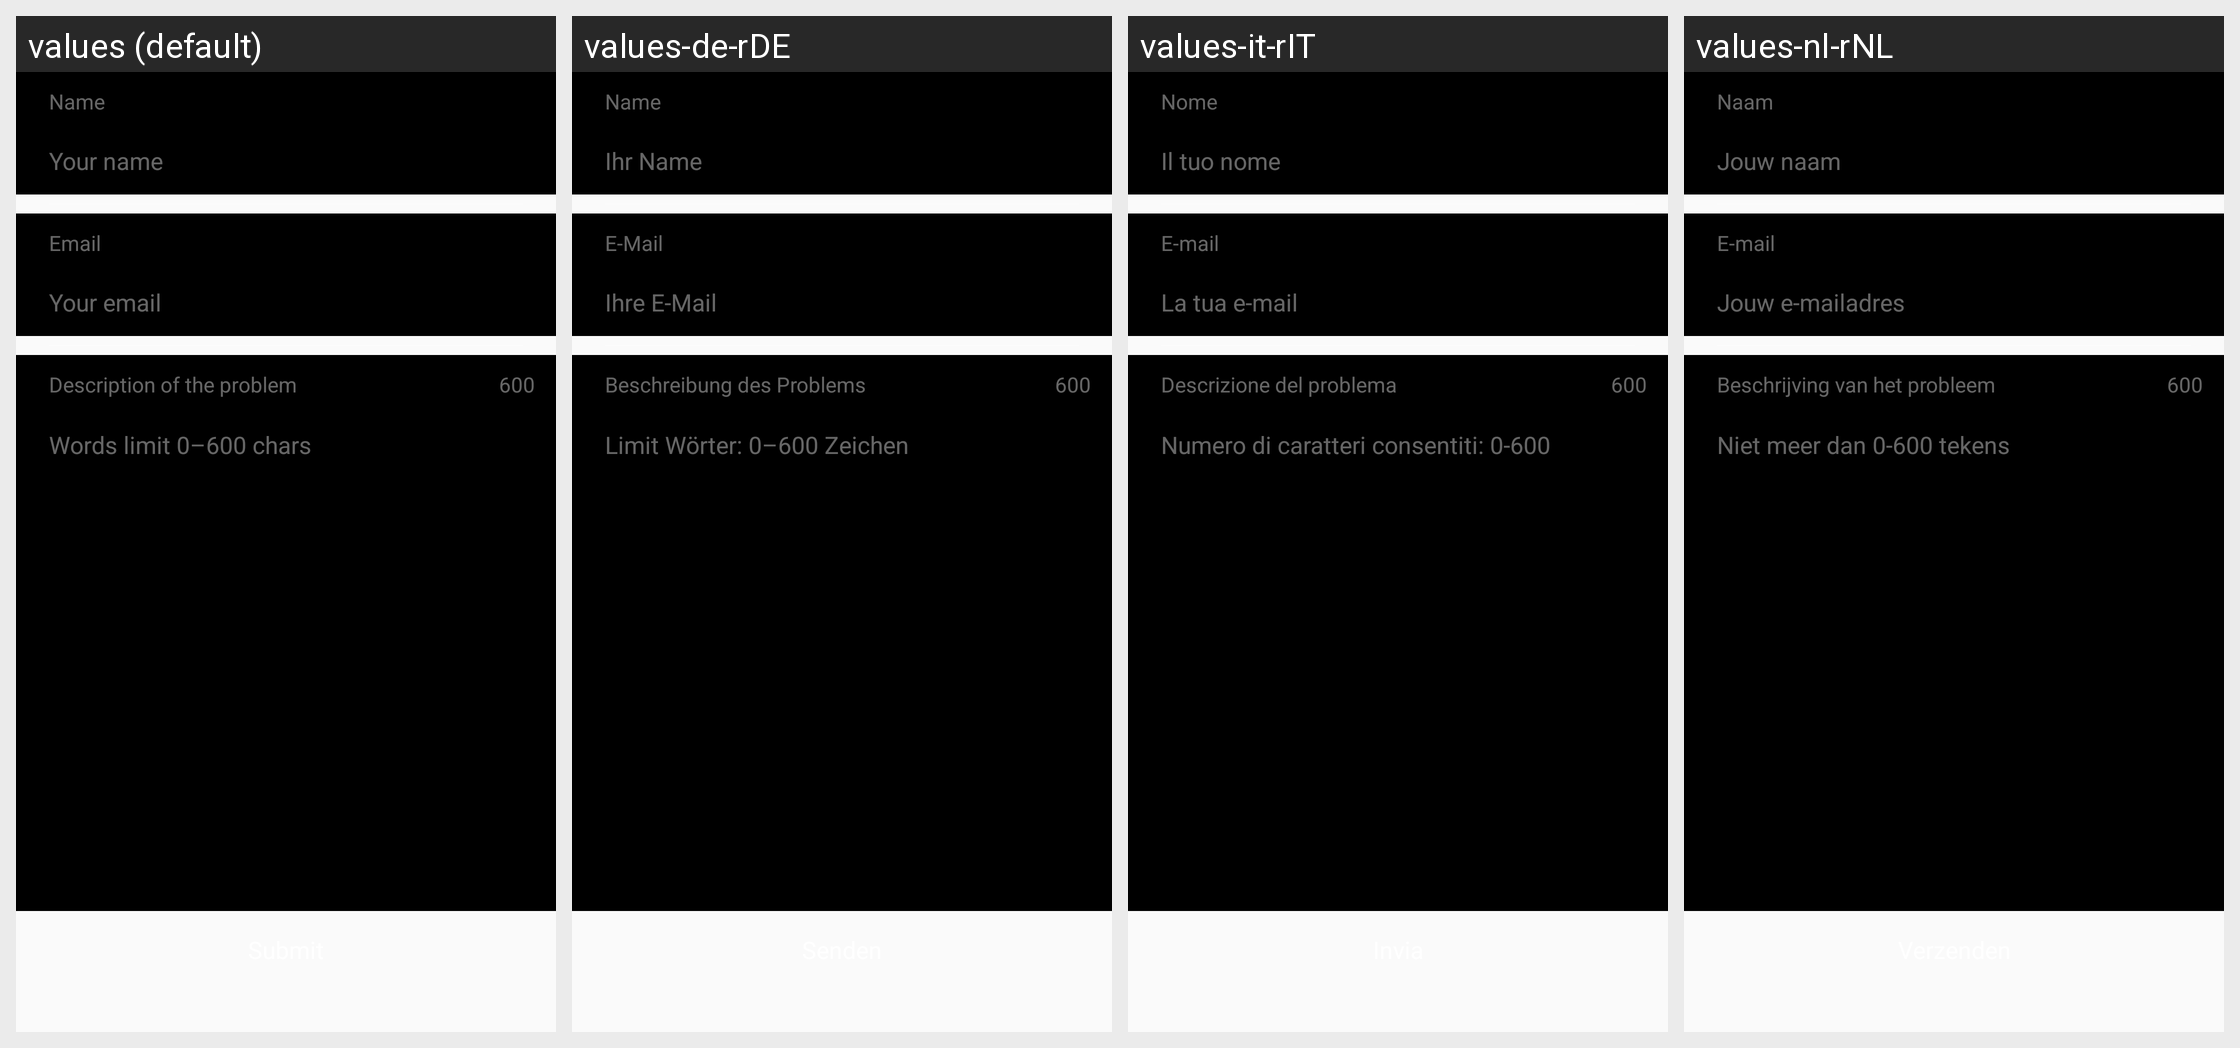

The Android screen above is rendered under several locales of the same app. Produce the string resources it draws, with the default and per-locale values.
Android screen res/layout/fragment_support_and_feedback.xml rendered under 4 locales, left to right: values (default), values-de-rDE, values-it-rIT, values-nl-rNL. Device: Nexus 5 (rendered at 1080×1920; each locale shown at half size, 540×960, under a caption strip naming it); theme AppTheme.
Other locales in the repository, not shown: values-af, values-ar, values-bg, values-bn, values-bn-rBD, values-ca, values-cs, values-da, values-de, values-el, values-en-rGB, values-es, values-es-rES, values-fa, values-fi, values-fr, values-fr-rFR, values-gu, values-hi, values-hr, values-hu, values-in, values-it, values-iw, values-ja, values-ja-rJP, values-kn, values-ko, values-mr, values-ms, values-nb, values-nl, values-pl, values-pt, values-pt-rPT, values-ro, values-ru, values-ru-rRU, values-sk, values-sr, values-sv, values-ta, values-th, values-tl, values-tr, values-uk, values-ur, values-vi, values-zh-rCN, values-zh-rHK, values-zh-rTW.
Strings drawn on this screen, with the default value and each locale's value (text and hints the layout hard-codes, and strings that could not be matched under every locale, appear in the picture but are not listed):

setting_support_and_feedback_name
  values: Name
  values-de-rDE: Name
  values-it-rIT: Nome
  values-nl-rNL: Naam

setting_support_and_feedback_name_hint
  values: Your name
  values-de-rDE: Ihr Name
  values-it-rIT: Il tuo nome
  values-nl-rNL: Jouw naam

setting_support_and_feedback_email
  values: Email
  values-de-rDE: E-Mail
  values-it-rIT: E-mail
  values-nl-rNL: E-mail

setting_support_and_feedback_email_hint
  values: Your email
  values-de-rDE: Ihre E-Mail
  values-it-rIT: La tua e-mail
  values-nl-rNL: Jouw e-mailadres

setting_support_and_feedback_description
  values: Description of the problem
  values-de-rDE: Beschreibung des Problems
  values-it-rIT: Descrizione del problema
  values-nl-rNL: Beschrijving van het probleem

setting_support_and_feedback_description_hint
  values: Words limit 0–600 chars
  values-de-rDE: Limit Wörter: 0–600 Zeichen
  values-it-rIT: Numero di caratteri consentiti: 0-600
  values-nl-rNL: Niet meer dan 0-600 tekens
